Run: headless pygame with SDL's dummy video driver; simulated clock (each Clock.tick advances the game by its frame time, no real sleeping); random seed 0; keys injected as events and as key.get_pressed() state; no mouse input.
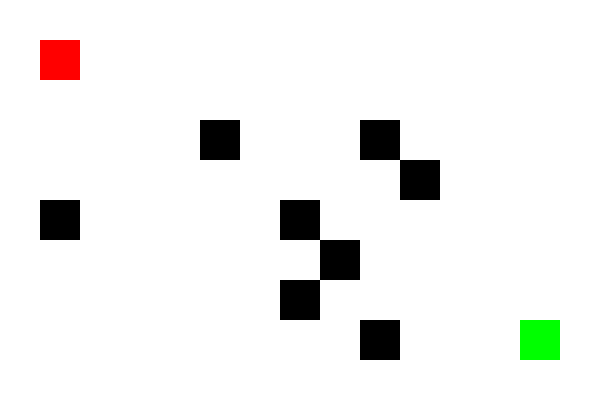
Frame 1 of 4 · flips 1–60 · no input
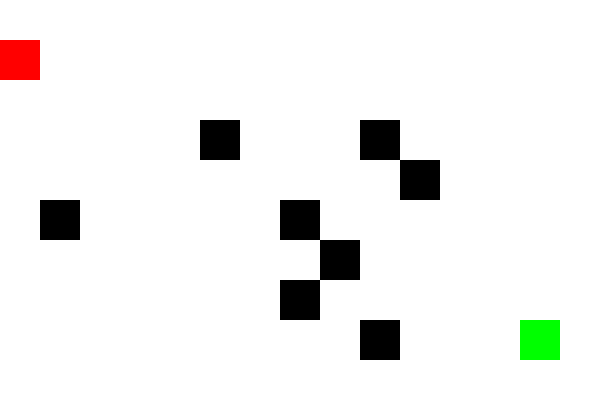
Frame 2 of 4 · flips 61–180 · tapped SPACE, RETURN · held RIGHT (→), D
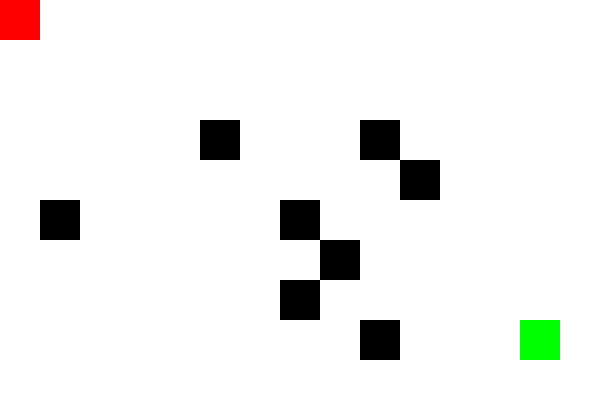
Frame 3 of 4 · flips 181–300 · held DOWN (↓), S
Frame 4 of 4 · flips 301–420 · held LEFT (←), A, UP (↑), W · screen same as frame 1, image omitted

The pygame program that drew these frames:

import pygame
import random

# Initialize pygame
pygame.init()

# Screen settings
WIDTH, HEIGHT = 600, 400
GRID_SIZE = 40
screen = pygame.display.set_mode((WIDTH, HEIGHT))
pygame.display.set_caption("Mirror Maze")

# Colors
WHITE = (255, 255, 255)
BLACK = (0, 0, 0)
GREEN = (0, 255, 0)
RED = (255, 0, 0)
BLUE = (0, 0, 255)

# Player settings
player_pos = [GRID_SIZE, GRID_SIZE]
goal_pos = [WIDTH - 2 * GRID_SIZE, HEIGHT - 2 * GRID_SIZE]

# Obstacles
num_obstacles = 8
obstacles = []
for _ in range(num_obstacles):
    x = random.randint(1, (WIDTH // GRID_SIZE) - 2) * GRID_SIZE
    y = random.randint(1, (HEIGHT // GRID_SIZE) - 2) * GRID_SIZE
    if (x, y) != tuple(player_pos) and (x, y) != tuple(goal_pos):
        obstacles.append((x, y))

# Game loop
running = True
clock = pygame.time.Clock()

while running:
    screen.fill(WHITE)
    
    # Draw obstacles
    for obs in obstacles:
        pygame.draw.rect(screen, BLACK, (obs[0], obs[1], GRID_SIZE, GRID_SIZE))

    # Draw goal
    pygame.draw.rect(screen, GREEN, (goal_pos[0], goal_pos[1], GRID_SIZE, GRID_SIZE))

    # Draw player
    pygame.draw.rect(screen, RED, (player_pos[0], player_pos[1], GRID_SIZE, GRID_SIZE))

    # Event handling
    for event in pygame.event.get():
        if event.type == pygame.QUIT:
            running = False
        elif event.type == pygame.KEYDOWN:
            # Mirrored movement
            if event.key == pygame.K_LEFT and player_pos[0] + GRID_SIZE < WIDTH:
                player_pos[0] += GRID_SIZE
            elif event.key == pygame.K_RIGHT and player_pos[0] - GRID_SIZE >= 0:
                player_pos[0] -= GRID_SIZE
            elif event.key == pygame.K_UP and player_pos[1] + GRID_SIZE < HEIGHT:
                player_pos[1] += GRID_SIZE
            elif event.key == pygame.K_DOWN and player_pos[1] - GRID_SIZE >= 0:
                player_pos[1] -= GRID_SIZE

            # Check collision with obstacles
            if tuple(player_pos) in obstacles:
                player_pos = [GRID_SIZE, GRID_SIZE]  # Reset to start

            # Check if reached goal
            if tuple(player_pos) == tuple(goal_pos):
                print("You Win!")
                running = False

    pygame.display.flip()
    clock.tick(10)

pygame.quit()
